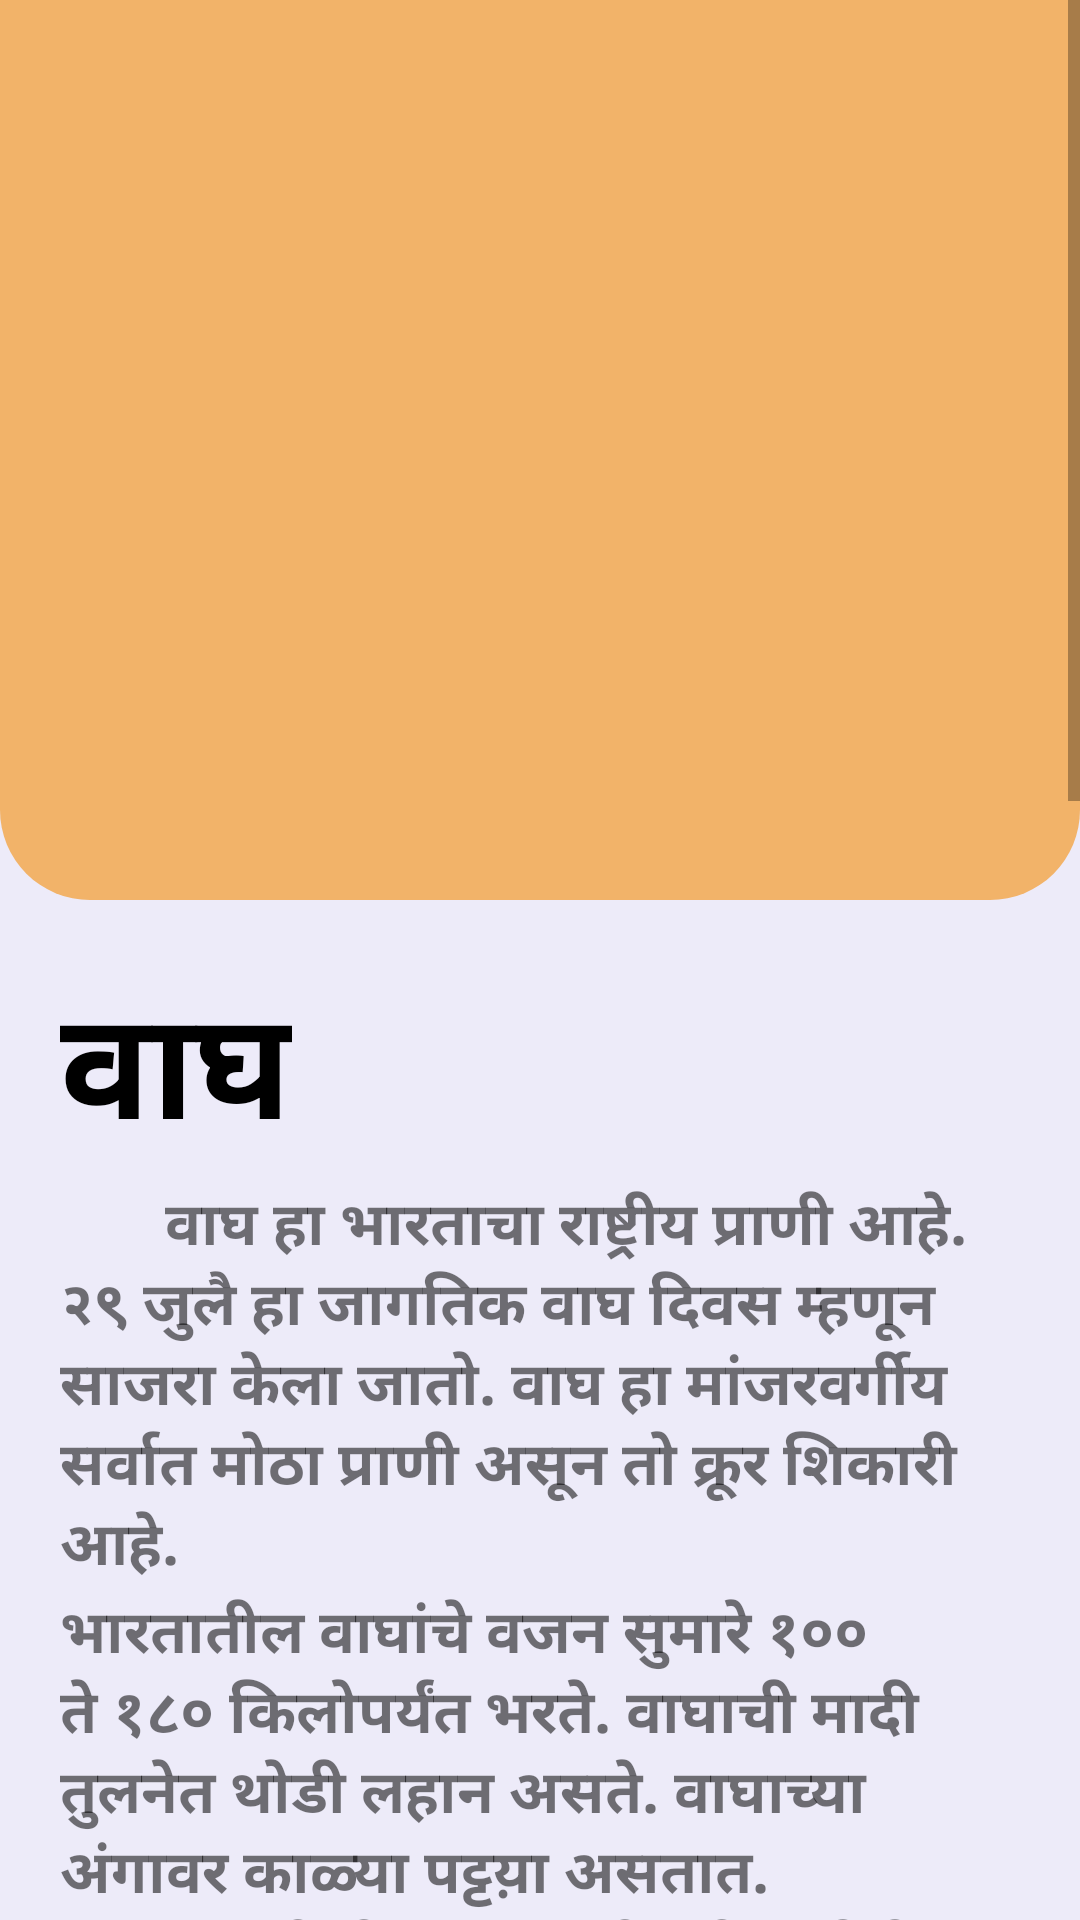

Produce the Android XML layout that renders to this screen, including the resource entries it uses.
<!-- AndroidManifest.xml: application theme AppTheme -->
<!-- res/layout/activity_tiger__info.xml -->
<?xml version="1.0" encoding="utf-8"?>
<LinearLayout xmlns:android="http://schemas.android.com/apk/res/android"
    xmlns:app="http://schemas.android.com/apk/res-auto"
    xmlns:tools="http://schemas.android.com/tools"
    android:layout_width="match_parent"
    android:layout_height="match_parent"
    android:background="@color/background"
    android:orientation="vertical"
    tools:context=".Animal_Info.Tiger_Info">
<ScrollView
    android:layout_width="match_parent"
    android:layout_height="match_parent">
    <LinearLayout
        android:layout_width="match_parent"
        android:orientation="vertical"
        android:layout_height="wrap_content">
    <LinearLayout
        android:layout_width="match_parent"
        android:layout_height="300dp"
        android:padding="20dp"
        android:background="@drawable/yellow_info_bg">
        <ImageView
            android:layout_width="wrap_content"
            android:layout_height="wrap_content"
            android:src="@drawable/tiger"/>
    </LinearLayout>
    <LinearLayout
        android:layout_width="match_parent"
        android:layout_height="wrap_content"
        android:padding="20dp"
        android:orientation="vertical">
    <TextView
        android:layout_width="wrap_content"
        android:layout_height="wrap_content"
        android:text="वाघ"
        android:textColor="@color/black"
        android:textStyle="bold"
        android:textSize="50dp"/>
        <TextView
            android:layout_width="wrap_content"
            android:layout_height="wrap_content"
            android:text="       वाघ हा भारताचा राष्ट्रीय प्राणी आहे. २९ जुलै हा जागतिक वाघ दिवस म्हणून साजरा केला जातो. वाघ हा मांजरवर्गीय सर्वात मोठा प्राणी असून तो क्रूर शिकारी आहे."
            android:textSize="20sp"
            android:textStyle="bold"/>
        <TextView
            android:layout_width="wrap_content"
            android:layout_height="wrap_content"
            android:text="भारतातील वाघांचे वजन सुमारे १०० ते १८० किलोपर्यंत भरते. वाघाची मादी तुलनेत थोडी लहान असते. वाघाच्या अंगावर काळ्या पट्टय़ा असतात. \n       जसे दोन माणसांचे ठसे कधीही समान नसतात त्याचप्रमाणे दोन वाघांच्या अंगावरील पट्टेसुद्धा कधी समान नसतात. ह्या पट्टय़ांची संख्या सुमारे १०० असते या पट्टय़ांचा उपयोग वाघाला जंगलात लपण्यासाठी होतो.

पट्टय़ाप्रमाणेच त्यांच्या पंजांची ठेवण सुद्धा प्रत्येक वाघात वेगळी असते. वाघाचा पंजा खूप मोठा आणि ताकदवान असतो. \n    तो सुमारे सहा ते आठ इंच लांबीचा असतो, त्यामुळे वाघाचे ठसे सहज दिसू शकतात.

सुमारे ताशी ६५ किलोमीटर या वेगाने पळू शकतो. \n     वाघाचे जबडे त्याच्या पंजाहूनही अधिक बलवान असतात, ज्यांच्या सहाय्याने वाघ शिकार घट्ट पकडून ठेवू शकतो, ओढून नेऊ शकतो.

मादीला वाघीण म्हणतात. वाघीण एका वेळी ३ ते ४ पिल्लांना जन्म देते. \n     वाघाच्या पिल्लांना बछडा म्हणतात. जन्मत: पिल्ले कमजोर आणि आंधळी असतात.

हा मांसाहारी प्राणी असून हत्ती सोडून इतर कोणत्याही प्राण्याची शिकार करू शकतो; \n     परंतु वाघांना मोठय़ा प्राण्यांची शिकार करणे जास्त आवडते. वाघ सहसा एकटे शिकार करतात.

उत्तम पोहू शकतात आणि उन्हाळ्यात थंड पाण्यात तासन्तास बसून ते त्याची उष्णता कमी करतात. वाघाचे आयुष्यमान सुमारे २० वर्षे असते."
            android:textSize="20sp"
            android:textStyle="bold"/>

        <TextView
            android:layout_marginTop="10dp"
            android:layout_width="wrap_content"
            android:layout_height="wrap_content"
            android:text="Powered by"
            android:layout_gravity="center"/>
        <ImageView
            android:layout_width="200dp"
            android:layout_height="100dp"
            android:src="@drawable/vclassroom"
            android:layout_gravity="center"/>

    </LinearLayout>
    </LinearLayout>
</ScrollView>
</LinearLayout>
<!-- resources referenced by this layout -->
<resources>
  <color name="background">#EDEBF9</color>
  <color name="black">#000000</color>
  <!-- drawable yellow_info_bg (drawable) -->
  <?xml version="1.0" encoding="utf-8"?>
  <selector xmlns:android="http://schemas.android.com/apk/res/android">
      <item>
          <shape>
              <solid android:color="@color/yellow"/>
              <corners android:bottomLeftRadius="30dp"
                  android:bottomRightRadius="30dp"/>
          </shape>
      </item>
  </selector>
  <style name="AppTheme" parent="Theme.AppCompat.Light.NoActionBar">
          
          <item name="colorPrimary">@color/orange</item>
          <item name="colorPrimaryDark">@color/black</item>
          <item name="colorAccent">@color/colorAccent</item>
      </style>
  <color name="yellow">#F2B369</color>
  <color name="orange">#E86007</color>
  <color name="colorAccent">#03DAC5</color>
</resources>
